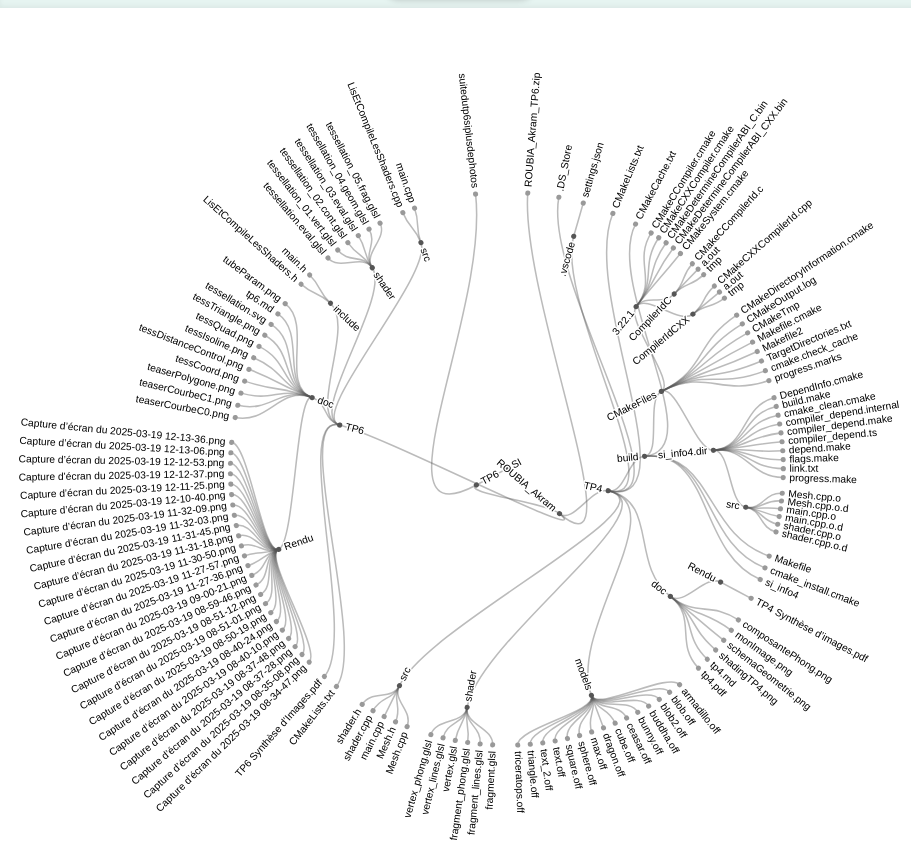
D3 v7 page, settled after 480 driven frames (8 s of simulated time); the page loaded 1 data file(s).


// ── scripts/radial.js

d3.json("./dataset/akram.json").then(data => {
  const width = 900;
  const height = 700;
  const cx = width * 0.55; // adjust as needed to fit
  const cy = height * 0.5; // adjust as needed to fit
  const radius = Math.min(width, height) / 2 - 80;

  // Create a radial cluster layout. The layout’s first dimension (x)
  // is the angle, while the second (y) is the radius.
  const tree = d3.cluster()
      .size([2 * Math.PI, radius])
      .separation((a, b) => (a.parent == b.parent ? 1 : 2) / a.depth);

  // Sort the tree and apply the layout.
  const root = tree(d3.hierarchy(data)
      .sort((a, b) => d3.ascending(a.data.name, b.data.name)));

  // Creates the SVG container.
  const svg = d3.create("svg")
      .attr("width", 1000)
      .attr("height", 1000)
      .attr("viewBox", [-cx, -cy, width, height])
      .attr("style", "width: 90%; height: 90%; font: 10px sans-serif;");

  // Append links.
  svg.append("g")
      .attr("fill", "none")
      .attr("stroke", "#555")
      .attr("stroke-opacity", 0.4)
      .attr("stroke-width", 1.5)
    .selectAll()
    .data(root.links())
    .join("path")
      .attr("d", d3.linkRadial()
          .angle(d => d.x)
          .radius(d => d.y));

  // Append nodes.
  svg.append("g")
    .selectAll()
    .data(root.descendants())
    .join("circle")
      .attr("transform", d => `rotate(${d.x * 180 / Math.PI - 90}) translate(${d.y},0)`)
      .attr("fill", d => d.children ? "#555" : "#999")
      .attr("r", 2.5);

  // Append labels.
  svg.append("g")
      .attr("stroke-linejoin", "round")
      .attr("stroke-width", 3)
    .selectAll()
    .data(root.descendants())
    .join("text")
      .attr("transform", d => `rotate(${d.x * 180 / Math.PI - 90}) translate(${d.y},0) rotate(${d.x >= Math.PI ? 180 : 0})`)
      .attr("dy", "0.31em")
      .attr("x", d => d.x < Math.PI === !d.children ? 6 : -6)
      .attr("text-anchor", d => d.x < Math.PI === !d.children ? "start" : "end")
      .attr("paint-order", "stroke")
      .attr("stroke", "white")
      .attr("fill", "currentColor")
      .text(d => d.data.name);

  document.body.appendChild(svg.node());
}).catch(error=> {
    console.error("Error loading the JSON file:", error);
})


### data: dataset/akram.json
{
 "name": "SI",
 "type": "directory",
 "children": [
  {
   "name": "TP6",
   "type": "directory",
   "children": [
    "{... 3 keys}",
    "{... 3 keys}"
   ]
  }
 ]
}